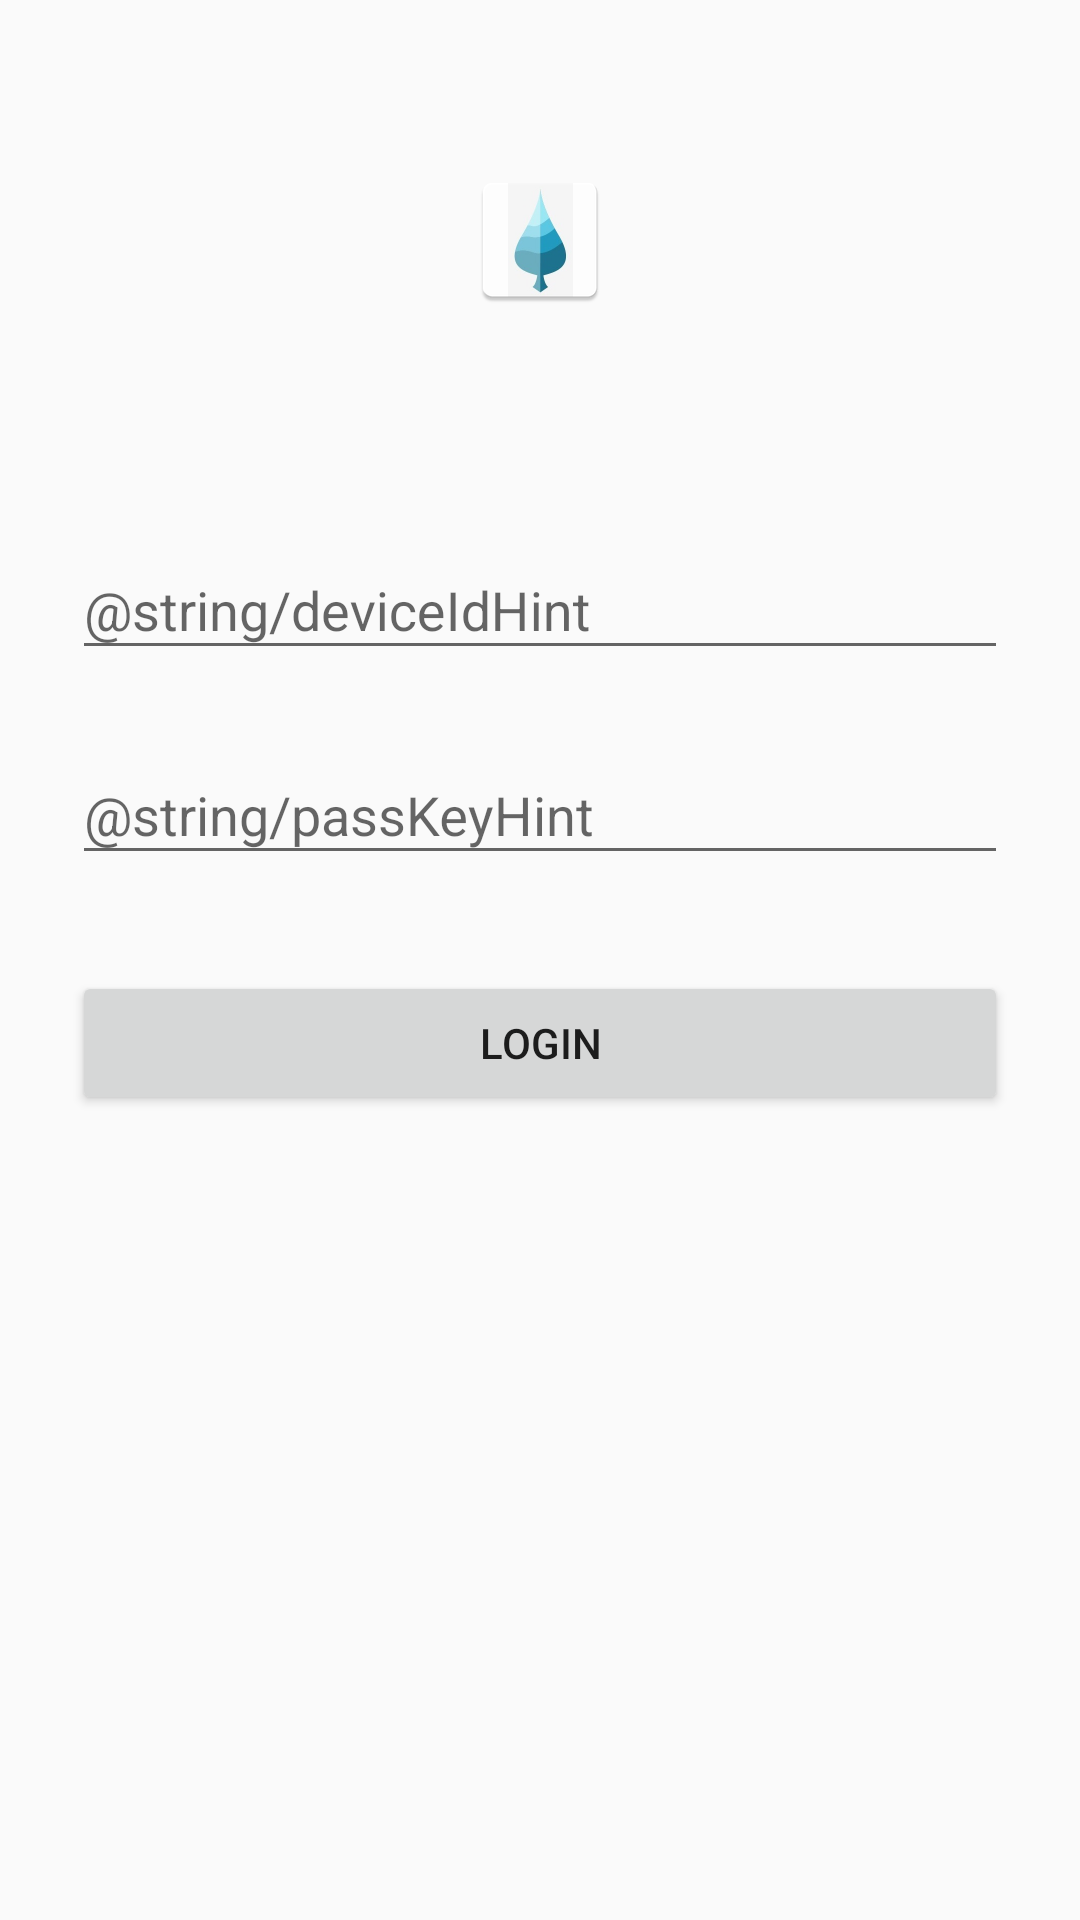

The Android layout XML behind this screen, and the referenced resources:
<!-- AndroidManifest.xml: application theme AppTheme -->
<!-- res/layout/activity_airzen_login.xml -->
<?xml version="1.0" encoding="utf-8"?>
<ScrollView xmlns:android="http://schemas.android.com/apk/res/android"
    android:layout_width="fill_parent"
    android:layout_height="fill_parent"
    android:fitsSystemWindows="true">

    <LinearLayout
        android:orientation="vertical"
        android:layout_width="match_parent"
        android:layout_height="wrap_content"
        android:paddingTop="56dp"
        android:paddingLeft="24dp"
        android:paddingRight="24dp"
        android:weightSum="1">

        <ImageView android:src="@drawable/logo"
            android:layout_width="72dp"
            android:layout_height="0dp"
            android:layout_marginBottom="24dp"
            android:layout_gravity="center_horizontal"
            android:layout_weight="0.20" />

        
        <TextView
            android:layout_width="wrap_content"
            android:layout_height="wrap_content"
            android:id="@+id/textViewshowUserEmailID"
            android:layout_marginTop="8dp"
            android:layout_marginBottom="8dp"
            />

        <android.support.design.widget.TextInputLayout
            android:layout_width="match_parent"
            android:layout_height="wrap_content"
            android:layout_marginTop="8dp"
            android:layout_marginBottom="8dp">
            <EditText android:id="@+id/input_deviceId"
                android:layout_width="match_parent"
                android:layout_height="wrap_content"
                android:inputType="text"
                android:hint="@string/deviceIdHint" />
        </android.support.design.widget.TextInputLayout>

        
        <android.support.design.widget.TextInputLayout
            android:layout_width="match_parent"
            android:layout_height="wrap_content"
            android:layout_marginTop="8dp"
            android:layout_marginBottom="8dp">
            <EditText android:id="@+id/input_password"
                android:layout_width="match_parent"
                android:layout_height="wrap_content"
                android:inputType="textPassword"
                android:hint="@string/passKeyHint"/>
        </android.support.design.widget.TextInputLayout>

        <android.support.v7.widget.AppCompatButton
            android:id="@+id/btn_login"
            android:layout_width="fill_parent"
            android:layout_height="wrap_content"
            android:layout_marginTop="24dp"
            android:layout_marginBottom="24dp"
            android:padding="12dp"
            android:text="Login"/>



    </LinearLayout>
</ScrollView>
<!-- resources referenced by this layout -->
<resources>
  <!-- drawable logo: png bitmap (drawable-hdpi, 3625 bytes) -->
  <style name="AppTheme" parent="Theme.AppCompat.Light.NoActionBar">
          
          <item name="colorPrimary">@color/white</item>
          <item name="colorPrimaryDark">@android:color/background_dark</item>
          <item name="android:windowNoTitle">true</item>
          <item name="windowActionBar">false</item>
      </style>
  <color name="white">#FFFFFF</color>
</resources>
